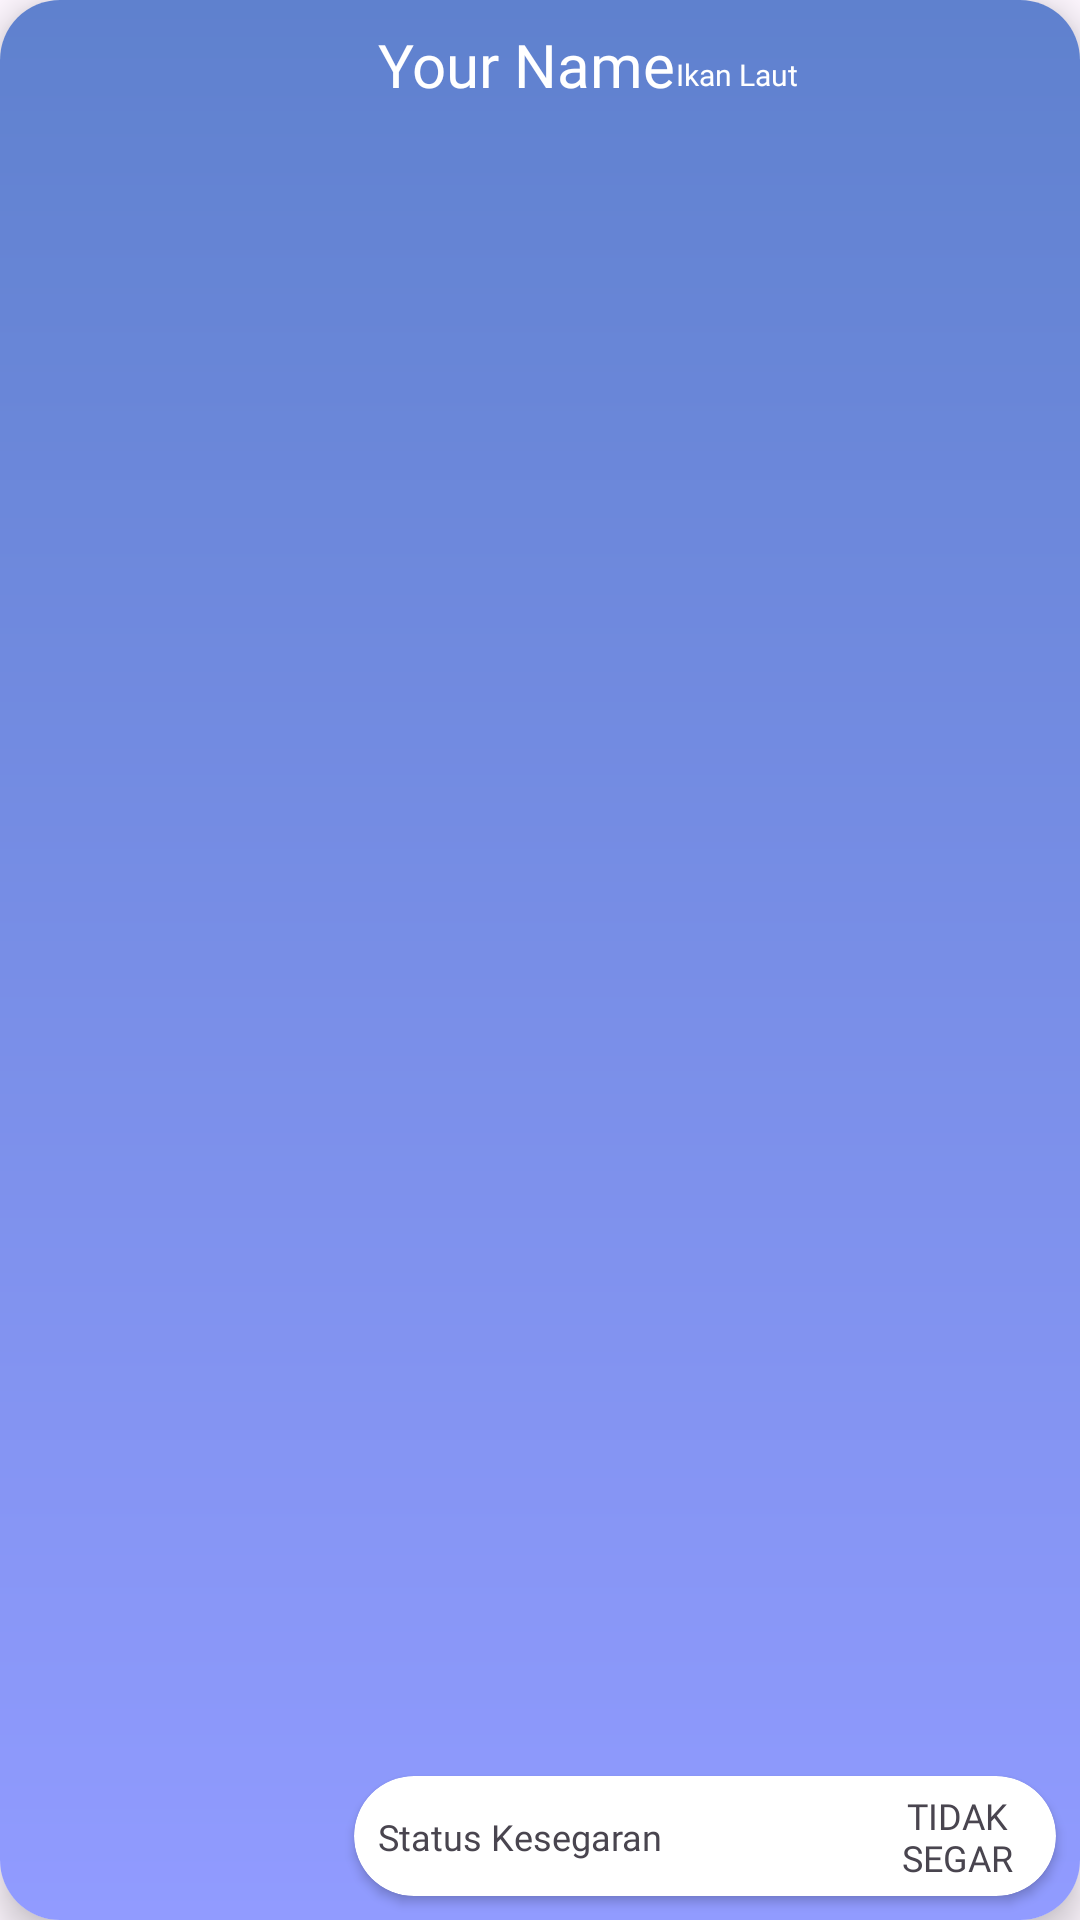

Write the Android layout XML for this screen, with the resource values it uses.
<!-- AndroidManifest.xml: application theme Theme.SeaFest -->
<!-- res/layout/list_history.xml -->
<?xml version="1.0" encoding="utf-8"?>
<androidx.cardview.widget.CardView xmlns:android="http://schemas.android.com/apk/res/android"
    xmlns:app="http://schemas.android.com/apk/res-auto"
    android:layout_width="match_parent"
    android:layout_height="100dp"
    xmlns:Tools="http://schemas.android.com/tools"
    android:layout_marginBottom="8dp"
    android:layout_marginLeft="16dp"
    android:layout_marginRight="16dp"
    android:background="@drawable/gradient_background_item"
    app:cardCornerRadius="20dp"
    app:cardElevation="7dp">

    
    <androidx.constraintlayout.widget.ConstraintLayout
        android:layout_width="match_parent"
        android:layout_height="match_parent"
        android:background="@drawable/gradient_background_item">

        <ImageView
            android:id="@+id/imageView"
            android:layout_width="110dp"
            android:layout_height="match_parent"
            android:scaleType="centerCrop"
            Tools:src="@drawable/contoh_gambar_ikan"
            app:layout_constraintBottom_toBottomOf="parent"
            app:layout_constraintStart_toStartOf="parent"
            app:layout_constraintTop_toTopOf="parent" />
        
        <TextView
            android:id="@+id/tv_name_fish"
            android:layout_width="wrap_content"
            android:layout_height="wrap_content"
            android:text="Your Name"
            android:fontFamily="@font/montserrat"
            android:textColor="@color/white"
            android:layout_marginStart="16dp"
            android:textSize="20sp"
            android:layout_marginTop="8dp"
            app:layout_constraintStart_toEndOf="@id/imageView"
            app:layout_constraintTop_toTopOf="parent" />


        
        <TextView
            android:id="@+id/tv_jenis_ikan"
            android:layout_width="wrap_content"
            android:layout_height="wrap_content"
            android:layout_marginTop="18dp"
            android:text="Ikan Laut"
            android:textColor="@color/white"
            android:fontFamily="@font/plusjakartasanslightitalic"
            android:textSize="10sp"
            app:layout_constraintStart_toEndOf="@+id/tv_name_fish"
            app:layout_constraintTop_toTopOf="parent" />

        <androidx.cardview.widget.CardView
            android:layout_width="0dp"
            android:layout_height="wrap_content"
            app:layout_constraintEnd_toEndOf="parent"
            android:layout_marginEnd="8dp"
            android:layout_marginStart="8dp"
            android:layout_marginBottom="8dp"
            app:layout_constraintStart_toEndOf="@+id/imageView"
            app:layout_constraintBottom_toBottomOf="parent"
            app:cardCornerRadius="20dp">

            <androidx.constraintlayout.widget.ConstraintLayout
                android:layout_width="match_parent"
                android:layout_height="40dp">

            <TextView
                android:id="@+id/textViewLeft"
                android:layout_width="0dp"
                android:layout_height="wrap_content"
                android:textSize="12sp"
                android:text="Status Kesegaran"
                android:fontFamily="@font/publicsans_medium"
                app:layout_constraintStart_toStartOf="parent"
                app:layout_constraintTop_toTopOf="parent"
                app:layout_constraintBottom_toBottomOf="parent"
                android:layout_marginStart="8dp"/>

                <TextView
                    android:id="@+id/tv_status_kesegaran"
                    android:layout_width="50dp"
                    android:layout_height="wrap_content"
                    android:gravity="center_horizontal"
                    android:fontFamily="@font/publicsans_extrabold"
                    android:text="Tidak SeGar"
                    android:textAllCaps="true"
                    android:textSize="12sp"
                    android:layout_marginEnd="8dp"
                    app:layout_constraintBottom_toBottomOf="parent"
                    app:layout_constraintEnd_toEndOf="parent"
                    app:layout_constraintTop_toTopOf="parent" />

            </androidx.constraintlayout.widget.ConstraintLayout>

        </androidx.cardview.widget.CardView>
    </androidx.constraintlayout.widget.ConstraintLayout>

</androidx.cardview.widget.CardView>
<!-- resources referenced by this layout -->
<resources>
  <color name="white">#FFFFFFFF</color>
  <!-- drawable contoh_gambar_ikan: png bitmap (drawable, 179560 bytes) -->
  <!-- drawable gradient_background_item (drawable) -->
  <?xml version="1.0" encoding="utf-8"?>
  <shape xmlns:android="http://schemas.android.com/apk/res/android">
      <gradient
          android:angle="60"
          android:startColor="#5f81ce"
          android:endColor="#919BFF"
          android:type="linear" />
      <corners android:radius="8dp" />
  </shape>
  <style name="Theme.SeaFest" parent="Base.Theme.SeaFest" />
  <style name="Base.Theme.SeaFest" parent="Theme.Material3.DayNight.NoActionBar">
          
          
      </style>
</resources>
